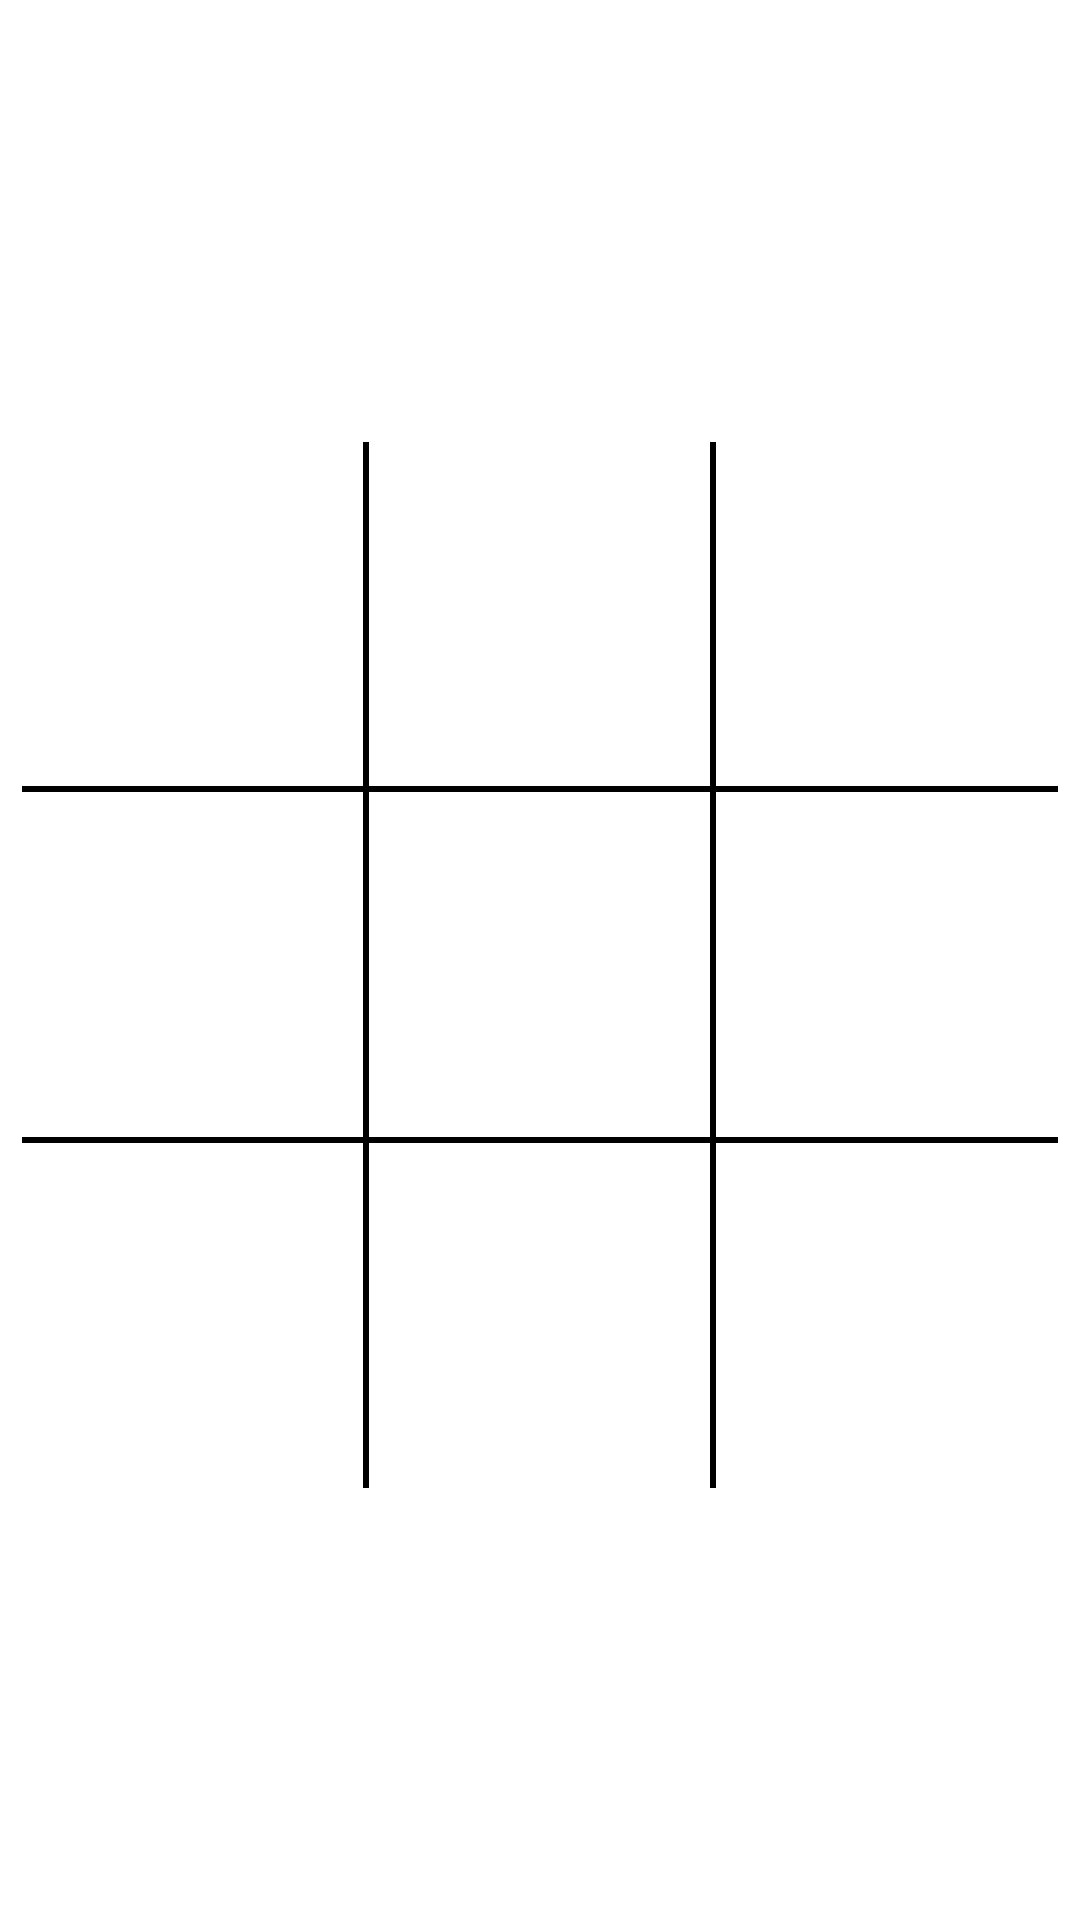

Here is an Android app screen rendered from its layout file. Give the layout XML and the strings, colors and styles it references.
<!-- AndroidManifest.xml: application theme Theme.TicTacToe -->
<!-- res/layout/gameboard_poster.xml -->
<?xml version="1.0" encoding="utf-8"?>
<androidx.constraintlayout.widget.ConstraintLayout xmlns:android="http://schemas.android.com/apk/res/android"
    xmlns:app="http://schemas.android.com/apk/res-auto"
    android:layout_width="match_parent"
    android:layout_height="match_parent">

    <androidx.constraintlayout.widget.Guideline
        android:id="@+id/topGrid"
        android:layout_width="wrap_content"
        android:layout_height="wrap_content"
        android:orientation="horizontal"
        app:layout_constraintGuide_percent="0.23" />
    <androidx.constraintlayout.widget.Guideline
        android:id="@+id/botGrid"
        android:layout_width="wrap_content"
        android:layout_height="wrap_content"
        android:orientation="horizontal"
        app:layout_constraintGuide_percent="0.775" />
    <androidx.constraintlayout.widget.Guideline
        android:id="@+id/leftGrid"
        android:layout_width="wrap_content"
        android:layout_height="wrap_content"
        android:orientation="vertical"
        app:layout_constraintGuide_percent="0.02" />
    <androidx.constraintlayout.widget.Guideline
        android:id="@+id/rightGrid"
        android:layout_width="wrap_content"
        android:layout_height="wrap_content"
        android:orientation="vertical"
        app:layout_constraintGuide_percent="0.98" />
    <TableLayout
        android:id="@+id/tableLayout"
        android:layout_width="0dp"
        android:layout_height="0dp"

        android:background="#000000"
        android:weightSum="3"
        app:layout_constraintBottom_toTopOf="@+id/botGrid"
        app:layout_constraintRight_toLeftOf="@id/rightGrid"
        app:layout_constraintLeft_toRightOf="@id/leftGrid"
        app:layout_constraintTop_toBottomOf="@id/topGrid">



        <TableRow android:layout_height="match_parent"
            android:layout_weight="1">

            <TextView
                android:id="@+id/topLeftText"
                android:textColor="@color/black"
                android:layout_width="match_parent"
                android:layout_height="match_parent"
                android:layout_marginEnd="1dp"
                android:layout_marginBottom="1dp"
                android:layout_weight="1"
                android:background="#ffffff"
                android:gravity="center"
                android:text="@string/blank"
                android:textAppearance="@style/TextAppearance.AppCompat.Large"
                android:textSize="45sp"
                android:textStyle="bold" />

            <TextView
                android:id="@+id/topMiddleText"
                android:textColor="@color/black"
                android:layout_width="match_parent"
                android:layout_height="match_parent"
                android:layout_marginStart="1dp"
                android:layout_marginEnd="1dp"
                android:layout_marginBottom="1dp"
                android:layout_weight="1"
                android:background="#ffffff"
                android:gravity="center"
                android:text="@string/blank"
                android:textAppearance="@style/TextAppearance.AppCompat.Large"
                android:textSize="45sp"
                android:textStyle="bold" />

            <TextView
                android:id="@+id/topRightText"
                android:textColor="@color/black"
                android:layout_width="match_parent"
                android:layout_height="match_parent"
                android:layout_marginStart="1dp"
                android:layout_marginBottom="1dp"
                android:layout_weight="1"
                android:background="#ffffff"
                android:gravity="center"
                android:text="@string/blank"
                android:textAppearance="@style/TextAppearance.AppCompat.Large"
                android:textSize="45sp"
                android:textStyle="bold" />

        </TableRow>

        <TableRow android:layout_height="match_parent"
            android:layout_weight="1">

            <TextView

                android:id="@+id/middleLeftText"
                android:textColor="@color/black"
                android:layout_width="match_parent"
                android:layout_height="match_parent"
                android:layout_marginTop="1dp"
                android:layout_marginEnd="1dp"
                android:layout_marginBottom="1dp"
                android:layout_weight="1"
                android:background="#ffffff"
                android:gravity="center"
                android:text="@string/blank"
                android:textAppearance="@style/TextAppearance.AppCompat.Large"
                android:textSize="45sp"
                android:textStyle="bold" />

            <TextView
                android:id="@+id/middlemiddleText"
                android:textColor="@color/black"
                android:layout_width="match_parent"
                android:layout_height="match_parent"
                android:layout_marginLeft="1dp"
                android:layout_marginTop="1dp"
                android:layout_marginRight="1dp"
                android:layout_marginBottom="1dp"
                android:layout_weight="1"
                android:background="#ffffff"
                android:gravity="center"
                android:text="@string/blank"
                android:textAppearance="@style/TextAppearance.AppCompat.Large"
                android:textSize="45sp"
                android:textStyle="bold" />

            <TextView
                android:id="@+id/middleRightText"
                android:layout_width="match_parent"
                android:layout_height="match_parent"
                android:textColor="@color/black"
                android:layout_marginStart="1dp"
                android:layout_marginTop="1dp"
                android:layout_marginBottom="1dp"
                android:layout_weight="1"
                android:background="#ffffff"
                android:gravity="center"
                android:text="@string/blank"
                android:textAppearance="@style/TextAppearance.AppCompat.Large"
                android:textSize="45sp"
                android:textStyle="bold" />


        </TableRow>

        <TableRow android:layout_height="match_parent"
            android:layout_weight="1">

            <TextView
                android:id="@+id/bottomLeftText"

                android:layout_width="match_parent"
                android:layout_height="match_parent"
                android:layout_marginTop="1dp"
                android:layout_marginEnd="1dp"
                android:textColor="@color/black"
                android:layout_weight="1"
                android:background="#ffffff"
                android:gravity="center"
                android:text="@string/blank"
                android:textAppearance="@style/TextAppearance.AppCompat.Large"
                android:textSize="45sp"
                android:textStyle="bold" />

            <TextView
                android:id="@+id/bottomMiddleText"
                android:layout_width="match_parent"
                android:layout_height="match_parent"
                android:layout_marginLeft="1dp"
                android:layout_marginTop="1dp"
                android:layout_marginRight="1dp"
                android:textColor="@color/black"
                android:layout_weight="1"
                android:background="#ffffff"
                android:gravity="center"
                android:text="@string/blank"
                android:textAppearance="@style/TextAppearance.AppCompat.Large"
                android:textSize="45sp"
                android:textStyle="bold" />

            <TextView
                android:id="@+id/bottomRightText"
                android:layout_width="match_parent"
                android:layout_height="match_parent"
                android:textColor="@color/black"
                android:layout_marginStart="1dp"
                android:layout_marginTop="1dp"

                android:layout_weight="1"
                android:background="#ffffff"
                android:gravity="center"
                android:text="@string/blank"
                android:textAppearance="@style/TextAppearance.AppCompat.Large"
                android:textSize="45sp"
                android:textStyle="bold" />

        </TableRow>

    </TableLayout>
</androidx.constraintlayout.widget.ConstraintLayout>
<!-- resources referenced by this layout -->
<resources>
  <string name="blank">\u0020</string>
  <style name="Theme.TicTacToe" parent="Theme.MaterialComponents.DayNight.NoActionBar">
          
          <item name="colorPrimary">@color/purple_200</item>
          <item name="colorPrimaryVariant">@color/purple_200</item>
          <item name="colorOnPrimary">@color/black</item>
          
          <item name="colorSecondary">@color/teal_200</item>
          <item name="colorSecondaryVariant">@color/teal_200</item>
          <item name="colorOnSecondary">@color/black</item>
          
          <item name="android:statusBarColor" tools:targetApi="l">?attr/colorPrimaryVariant</item>
          
  
      </style>
  <!-- not gathered from this repository: default colours our renderer supplied (Android Studio template values) -->
  <color name="purple_200">#FFBB86FC</color>
  <color name="teal_200">#FF03DAC5</color>
  <color name="black">#FF000000</color>
</resources>
